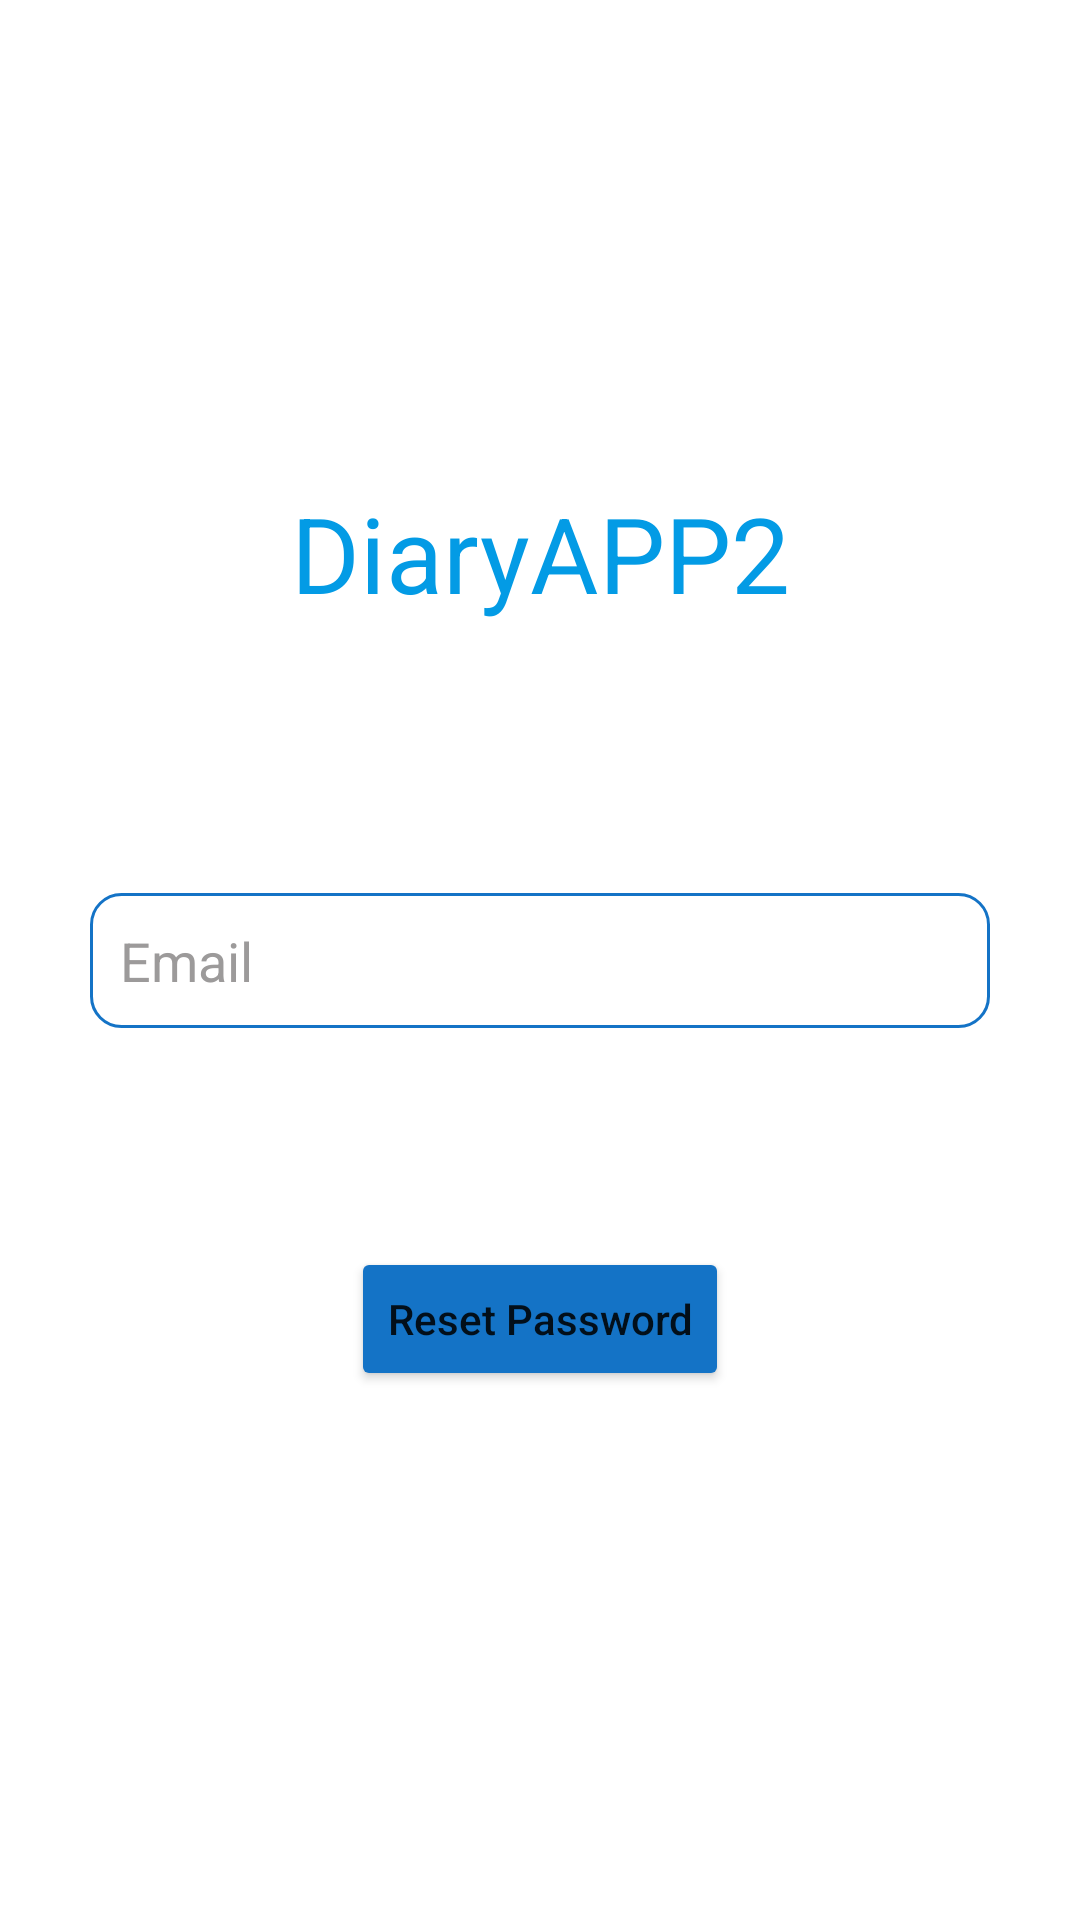

Here is an Android app screen rendered from its layout file. Give the layout XML and the strings, colors and styles it references.
<!-- AndroidManifest.xml: application theme Theme.DiaryApp2 -->
<!-- res/layout/fragment_forgot_password.xml -->
<?xml version="1.0" encoding="utf-8"?>
<androidx.core.widget.NestedScrollView
    xmlns:android="http://schemas.android.com/apk/res/android"
    xmlns:app="http://schemas.android.com/apk/res-auto"
    xmlns:tools="http://schemas.android.com/tools"
    android:layout_width="match_parent"
    android:layout_height="match_parent"
    tools:context=".View.ForgotPasswordFragment">

    <LinearLayout
        android:layout_width="match_parent"
        android:layout_height="wrap_content"
        android:layout_gravity="center"
        android:foregroundGravity="center"
        android:gravity="center"
        android:orientation="vertical"
        app:layout_constraintBottom_toBottomOf="parent"
        app:layout_constraintEnd_toEndOf="parent"
        app:layout_constraintStart_toStartOf="parent"
        app:layout_constraintTop_toTopOf="parent">

        <TextView
            android:id="@+id/textView3"
            android:layout_width="match_parent"
            android:layout_height="wrap_content"
            android:layout_marginBottom="80dp"
            android:gravity="center"
            android:text="DiaryAPP2"
            android:textColor="@color/blue"
            android:textSize="35sp" />

        <EditText
            android:id="@+id/emailEdit"
            style="@style/editStyle"
            android:ems="10"
            android:hint="Email"
            android:inputType="textPersonName"
            tools:ignore="TextFields" />

        <ProgressBar
            android:id="@+id/progressBar"
            style="?android:attr/progressBarStyle"
            android:visibility="invisible"
            android:layout_width="match_parent"
            android:layout_height="wrap_content"
            android:indeterminate="true"
            android:indeterminateTintMode="src_atop"
            android:indeterminateTint="@color/dark_blue"
            />

        <Button
            android:id="@+id/reset_password_btn"
            style="@style/buttonStyle"
            android:layout_margin="15dp"
            android:text="Reset Password" />
    </LinearLayout>
</androidx.core.widget.NestedScrollView>
<!-- resources referenced by this layout -->
<resources>
  <color name="blue">#039BE5</color>
  <color name="dark_blue">#1473C6</color>
  <style name="buttonStyle">
          <item name="android:layout_height">wrap_content</item>
          <item name="android:layout_width">wrap_content</item>
          <item name="textAllCaps">false</item>
          <item name="backgroundTint">@color/dark_blue</item>
          <item name="android:layout_margin">10dp</item>
      </style>
  <style name="editStyle">
          <item name="android:layout_height">45dp</item>
          <item name="android:layout_width">300dp</item>
          <item name="android:paddingLeft">10dp</item>
          <item name="android:textColor">@color/black</item>
          <item name="android:background">@drawable/edit_background</item>
          <item name="android:text">""</item>
          <item name="android:layout_margin">10dp</item>
          <item name="android:textColorHint">@color/hint_color</item>
      </style>
  <style name="Theme.DiaryApp2" parent="Theme.MaterialComponents.DayNight.NoActionBar">
          
          <item name="colorPrimary">@color/blue</item>
          <item name="colorPrimaryVariant">@color/purple_700</item>
          <item name="colorOnPrimary">@color/white</item>
          
          <item name="colorSecondary">@color/teal_200</item>
          <item name="colorSecondaryVariant">@color/teal_700</item>
          <item name="colorOnSecondary">@color/black</item>
          
          <item name="android:statusBarColor">@color/dark_blue</item>
          
      </style>
  <color name="black">#FF000000</color>
  <!-- drawable edit_background (drawable) -->
  <?xml version="1.0" encoding="utf-8"?>
  <selector xmlns:android="http://schemas.android.com/apk/res/android">
  
      <item>
          <shape>
              <solid
                  android:color="@color/white"
                  />
              <stroke
                  android:width="1dp"
                  android:color="@color/dark_blue"
                  />
              <corners
                  android:radius="10dp"
                  />
          </shape>
      </item>
  </selector>
  <color name="hint_color">#9C9A9A</color>
  <color name="purple_700">#FF3700B3</color>
  <color name="white">#FFFFFFFF</color>
  <color name="teal_200">#FF03DAC5</color>
  <color name="teal_700">#FF018786</color>
</resources>
